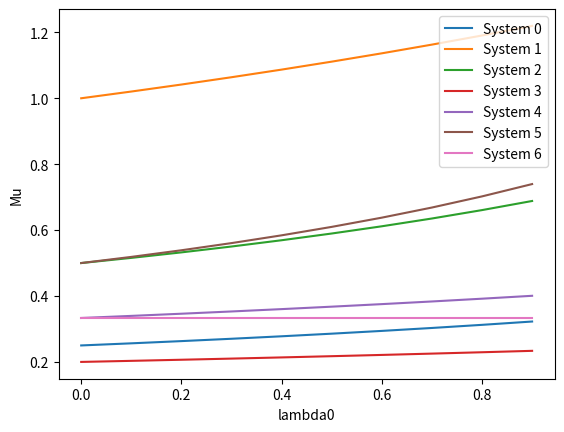

Write the Python code that produced this figure.
#! /usr/bin/env python
# -*- coding: utf-8 -*-

import numpy

import matplotlib as mpl
import matplotlib.pyplot as plt

# Количество систем обслуживания
L = 6

# Число приборов в системе
kappa = 1

# Маршрутная матрица
TETA = numpy.array([[0, 0.2, 0, 0.8, 0, 0, 0],
                    [0, 0, 1, 0, 0, 0, 0],
                    [0, 0, 0, 0, 0, 1, 0],
                    [0, 0, 0.3, 0, 0.7, 0, 0],
                    [0, 0, 0.3, 0, 0, 0.2, 0.5],
                    [0, 0, 0, 0, 0, 0, 1],
                    [1, 0, 0, 0, 0, 0, 0]])

# Вектор интенсивностей обслуживания
mu = numpy.array( [4, 1, 2, 5, 3, 2, 3] )

Mn = []
Mu = []
lambdas0 = []

# Шаг смены lambda_0
step = 0.1
# Интенсивность потока из источника
for lambda0 in numpy.arange(0, 1, step):

    lambdas0.append(lambda0)

    # Создаем единичную матрицу, необходимую для решения системы
    I = numpy.eye(L + 1, dtype=float)

    A = TETA.transpose() - I

    # Заполняем последнюю строчку матрицы A нулями
    A[L, :] = numpy.ones(L + 1, dtype=float)

    # Создаем матрицу-столбец B системы, состоящую из нулей с единицей в нижней строке
    B = numpy.zeros(L + 1, dtype=float)
    B[L] = 1

    # Решаем систему, получаем распределение вероятностей поступления требований в системы
    omega = numpy.linalg.solve(A, B)

    # Создаем матрицу интенсивностей потоков
    lambdai = numpy.zeros(L + 1)
    lambdai[0] = lambda0

    # Рассчет интенсивностей потоков
    for i in range(1, L):
        lambdai[i] = ( omega[i] / omega[0] ) * lambdai[0]

    # Вывод интенсивностей потоков
    #print(lambdai)

    # Коэффициент использования обслуживающих приборов системы (коэффициент загрузки).
    psi = lambdai / mu

    # Рассчет м.о. числа требований в системе
    Mn.append( psi / ( 1 - psi ) )

    #  Рассчет м.о. длительности пребывания требований в системе
    Mu.append( 1 / ( mu - lambdai ) )

Mn = numpy.array(Mn)
Mu = numpy.array(Mu)

print(Mn)
print(Mu)


dpi = 80
fig = plt.figure(dpi = dpi, figsize = (512 / dpi, 384 / dpi) )

for i in range(0, 7):
    plt.plot(lambdas0, Mn[:, i], label='System ' + str(i) )

plt.xlabel('lambda0')
plt.ylabel('Mn')
plt.legend()
fig.savefig('Mn_lambda0_graph.png')

fig.clear()
for i in range(0, 7):
    plt.plot(lambdas0, Mu[:, i], label='System ' + str(i) )

plt.xlabel('lambda0')
plt.ylabel('Mu')
plt.legend()
fig.savefig('Mu_lambda0_graph.png')
